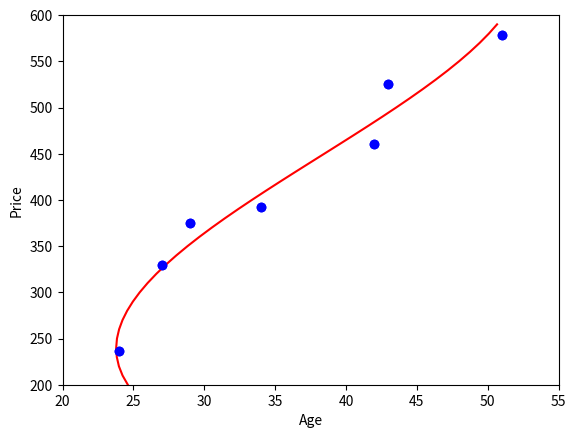

Generate this figure with matplotlib:
# -*- coding:utf-8 -*-

import numpy as np
import matplotlib.pyplot as plt

v1 = np.array([24, 27, 29, 34, 42, 43, 51])
v2 = np.array([236, 330, 375, 392, 460, 525, 578])

def phi(x):
    return [1, x, x ** 2, x ** 3]

def f(w, x):
    return np.dot(w, phi(x))

PHI = np.array([phi(x) for x in v2])
w = np.linalg.solve(np.dot(PHI.T, PHI), np.dot(PHI.T, v1))

plt.xlim(20, 55)
plt.ylim(200, 600)
plt.xlabel('Age')
plt.ylabel('Price')
plt.plot(v1, v2, 'o', color="blue")
plt.show()
plt.savefig("image.png")

ylist = np.arange(200, 600, 10)
xlist = [f(w, x) for x in ylist]

plt.plot(xlist, ylist, color="red")
plt.xlim(20, 55)
plt.ylim(200, 600)
plt.xlabel('Age')
plt.ylabel('Price')
plt.plot(v1, v2, 'o', color="blue")
plt.show()
plt.savefig("image2.png")

print("w の中身は %(w)s" % locals())
print("PHI の中身は %(PHI)s" % locals())

ave = np.average(v2)
print("v2 の平均は %(ave)s" % locals())

var = np.var(v2)
print("v2 の分散は %(var)s" % locals())

std = np.std(v2)
print("v2 の標準偏差は %(std)s" % locals())

corr = np.corrcoef(v1, v2)
print("v1 と v2 の相関係数は %(corr)s" % locals())
